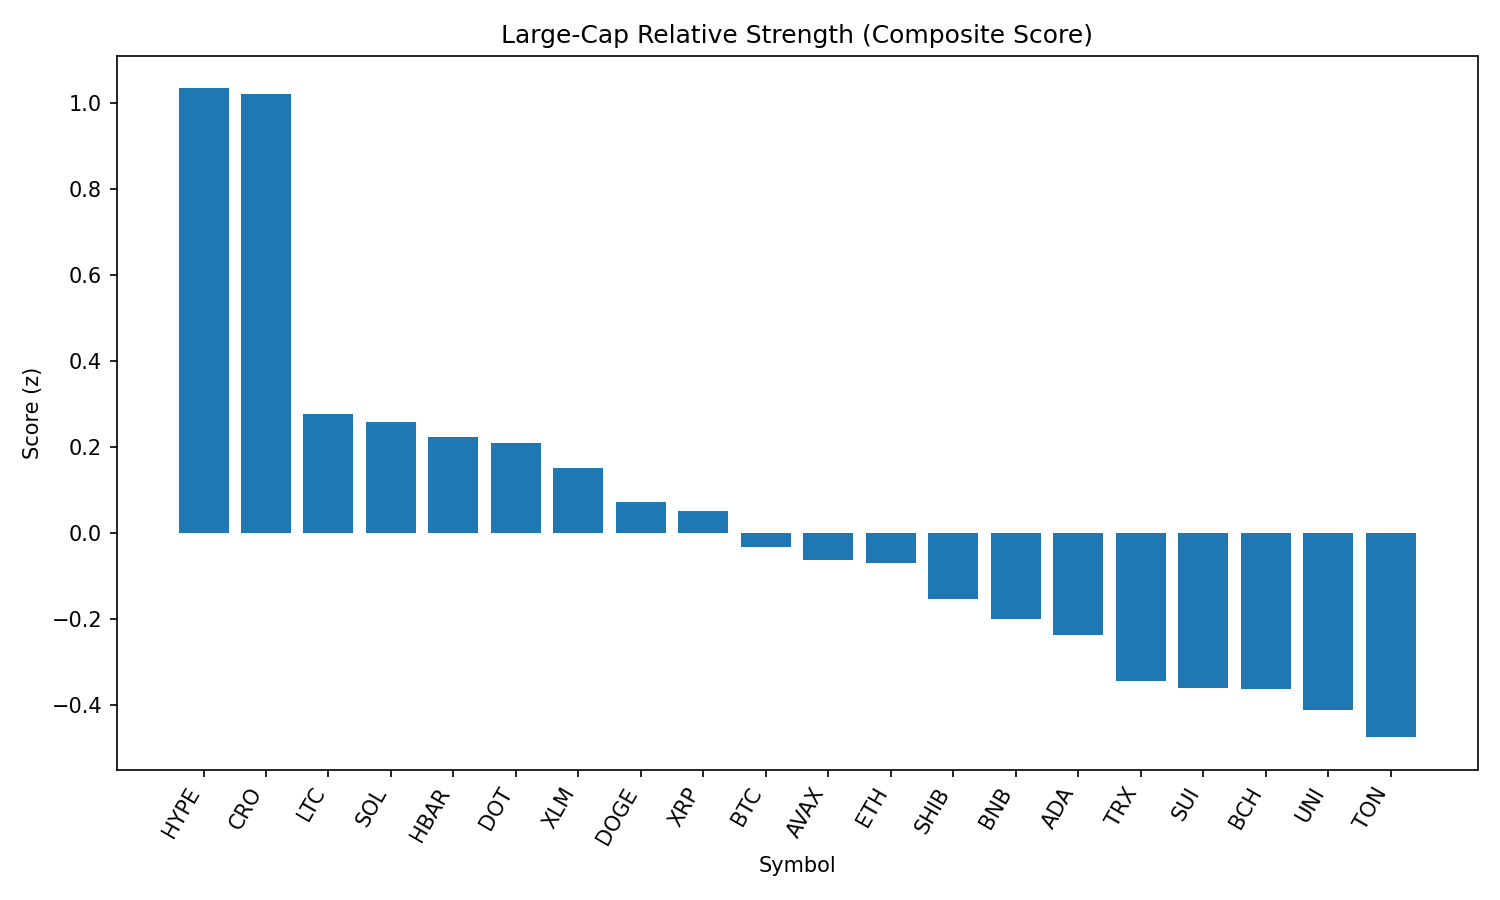

The file beside this chart, header and first rows:
rank, name, symbol, price, pct_1h, pct_24h, pct_7d, pct_1h_vs_btc, pct_24h_vs_btc, pct_7d_vs_btc, market_cap_rank, market_cap, volume_usd, score
1, Hyperliquid, HYPE, 47.89, 0.7264, 6.539, 12.09, 0.3417, 8.073, 14.66, 14, 15982951638, 494430485, 1.034
2, Cronos, CRO, 0.2052, -1.325, 29.03, 44.97, -1.71, 30.56, 47.54, 30, 6837979563, 621207578, 1.02
3, Litecoin, LTC, 113.5, 0.4926, 1.979, -0.4012, 0.1078, 3.512, 2.167, 26, 8652040979, 789528793, 0.2768
4, Solana, SOL, 194.6, 0.4314, -0.6942, 9.252, 0.0466, 0.8389, 11.82, 6, 105189546738, 9812816440, 0.2589
5, Hedera, HBAR, 0.2403, 0.4205, 1.505, 1.985, 0.03572, 3.038, 4.554, 22, 10194617117, 355858809, 0.2227
6, Polkadot, DOT, 3.86, 0.4902, 0.2783, 1.569, 0.1054, 1.811, 4.137, 35, 5869584213, 371860167, 0.2088
7, Stellar, XLM, 0.3914, 0.5196, -0.07725, -1.691, 0.1349, 1.456, 0.8767, 18, 12280357699, 326618534, 0.1519
8, Dogecoin, DOGE, 0.2165, 0.4035, -0.5399, 1.332, 0.01872, 0.9932, 3.9, 10, 32633752631, 2923151798, 0.07235
9, XRP, XRP, 2.97, 0.2968, 0.67, 1.489, -0.08796, 2.203, 4.057, 3, 176959302423, 7238943713, 0.05082
10, Bitcoin, BTC, 110580, 0.3848, -1.533, -2.568, 0.0, 0.0, 0.0, 1, 2201321802549, 51287233832, -0.03263
11, Avalanche, AVAX, 23.85, 0.1921, -0.3716, 4.771, -0.1927, 1.162, 7.339, 23, 10070053020, 734741104, -0.06305
12, Ethereum, ETH, 4535, 0.08004, -0.7103, 8.361, -0.3047, 0.8228, 10.93, 2, 547118978189, 49664228464, -0.06917
13, Shiba Inu, SHIB, 1.237e-05, 0.1258, 0.4544, 0.9715, -0.2589, 1.988, 3.54, 29, 7287923139, 295292570, -0.1541
14, BNB, BNB, 853.9, 0.1512, -1.263, 2.525, -0.2335, 0.2701, 5.093, 5, 119094636409, 2022529009, -0.2002
15, Cardano, ADA, 0.8611, 0.1564, -0.9672, -0.5064, -0.2283, 0.5659, 2.062, 11, 31459138233, 1958390116, -0.237
16, TRON, TRX, 0.3505, -0.01716, -0.07988, 0.1127, -0.4019, 1.453, 2.681, 9, 33189091183, 1488283910, -0.3437
17, Sui, SUI, 3.42, 0.04309, -0.6213, -2.077, -0.3417, 0.9118, 0.4916, 20, 12024062942, 1663396266, -0.3599
18, Bitcoin Cash, BCH, 535.5, 0.2871, -4.289, -2.991, -0.09767, -2.756, -0.4224, 21, 10685641742, 235715255, -0.362
19, Uniswap, UNI, 9.79, 0.08223, -1.7, -3.213, -0.3025, -0.1668, -0.6452, 34, 5878536755, 519835815, -0.4113
20, Toncoin, TON, 3.12, 0.0779, -2.738, -2.977, -0.3069, -1.205, -0.4089, 28, 8012385484, 198691154, -0.4748
21, Chainlink, LINK, 24.05, -0.2733, -0.8794, 0.04439, -0.6581, 0.6537, 2.613, 13, 16352353407, 1962662496, -0.6475
